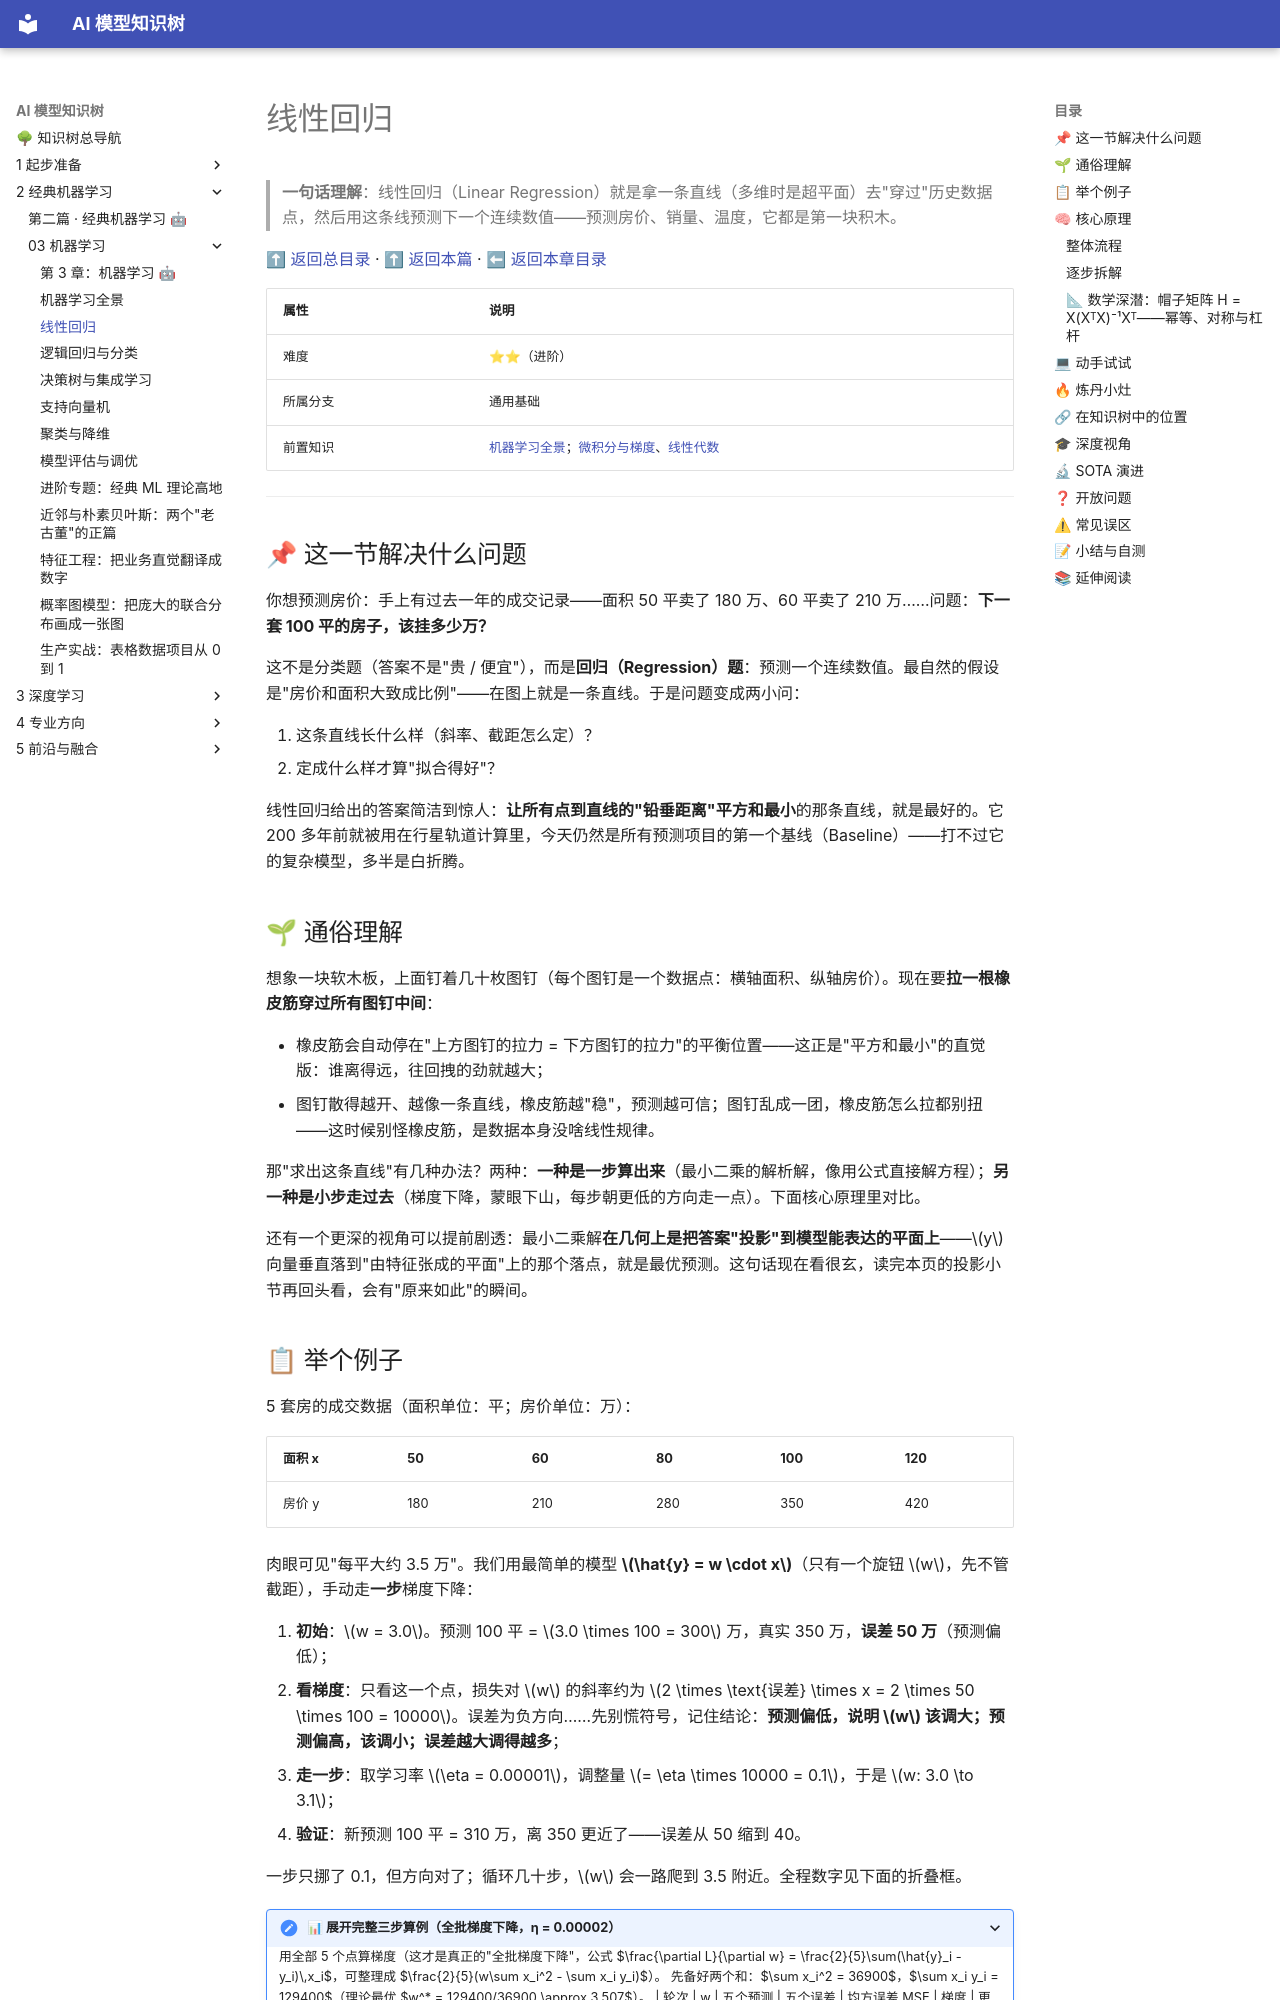

repository: lizhengzhong20-sketch/model_learning · page: 2-经典机器学习/03-机器学习/02-线性回归/index.html · generator: mkdocs

# 线性回归

> **一句话理解**：线性回归（Linear Regression）就是拿一条直线（多维时是超平面）去"穿过"历史数据点，然后用这条线预测下一个连续数值——预测房价、销量、温度，它都是第一块积木。

[⬆ 返回总目录](../../../README.md) · [⬆ 返回本篇](../README.md) · [⬅ 返回本章目录](./README.md)

| 属性 | 说明 |
|------|------|
| 难度 | ⭐⭐（进阶） |
| 所属分支 | 通用基础 |
| 前置知识 | [机器学习全景](./01-机器学习全景.md)；[微积分与梯度](../../1-起步准备/02-数学基础/03-微积分与梯度.md)、[线性代数](../../1-起步准备/02-数学基础/02-线性代数.md) |

---

## 📌 这一节解决什么问题

你想预测房价：手上有过去一年的成交记录——面积 50 平卖了 180 万、60 平卖了 210 万……问题：**下一套 100 平的房子，该挂多少万？**

这不是分类题（答案不是"贵 / 便宜"），而是**回归（Regression）题**：预测一个连续数值。最自然的假设是"房价和面积大致成比例"——在图上就是一条直线。于是问题变成两小问：

1. 这条直线长什么样（斜率、截距怎么定）？
2. 定成什么样才算"拟合得好"？

线性回归给出的答案简洁到惊人：**让所有点到直线的"铅垂距离"平方和最小**的那条直线，就是最好的。它 200 多年前就被用在行星轨道计算里，今天仍然是所有预测项目的第一个基线（Baseline）——打不过它的复杂模型，多半是白折腾。

## 🌱 通俗理解

想象一块软木板，上面钉着几十枚图钉（每个图钉是一个数据点：横轴面积、纵轴房价）。现在要**拉一根橡皮筋穿过所有图钉中间**：

- 橡皮筋会自动停在"上方图钉的拉力 = 下方图钉的拉力"的平衡位置——这正是"平方和最小"的直觉版：谁离得远，往回拽的劲就越大；
- 图钉散得越开、越像一条直线，橡皮筋越"稳"，预测越可信；图钉乱成一团，橡皮筋怎么拉都别扭——这时候别怪橡皮筋，是数据本身没啥线性规律。

那"求出这条直线"有几种办法？两种：**一种是一步算出来**（最小二乘的解析解，像用公式直接解方程）；**另一种是小步走过去**（梯度下降，蒙眼下山，每步朝更低的方向走一点）。下面核心原理里对比。

还有一个更深的视角可以提前剧透：最小二乘解**在几何上是把答案"投影"到模型能表达的平面上**——$y$ 向量垂直落到"由特征张成的平面"上的那个落点，就是最优预测。这句话现在看很玄，读完本页的投影小节再回头看，会有"原来如此"的瞬间。

## 📋 举个例子

5 套房的成交数据（面积单位：平；房价单位：万）：

| 面积 x | 50 | 60 | 80 | 100 | 120 |
|---|---|---|---|---|---|
| 房价 y | 180 | 210 | 280 | 350 | 420 |

肉眼可见"每平大约 3.5 万"。我们用最简单的模型 **$\hat{y} = w \cdot x$**（只有一个旋钮 $w$，先不管截距），手动走**一步**梯度下降：

1. **初始**：$w = 3.0$。预测 100 平 = $3.0 \times 100 = 300$ 万，真实 350 万，**误差 50 万**（预测偏低）；
2. **看梯度**：只看这一个点，损失对 $w$ 的斜率约为 $2 \times \text{误差} \times x = 2 \times 50 \times 100 = 10000$。误差为负方向……先别慌符号，记住结论：**预测偏低，说明 $w$ 该调大；预测偏高，该调小；误差越大调得越多**；
3. **走一步**：取学习率 $\eta = 0.00001$，调整量 $= \eta \times 10000 = 0.1$，于是 $w: 3.0 \to 3.1$；
4. **验证**：新预测 100 平 = 310 万，离 350 更近了——误差从 50 缩到 40。

一步只挪了 0.1，但方向对了；循环几十步，$w$ 会一路爬到 3.5 附近。全程数字见下面的折叠框。

<details>
<summary>📊 展开完整三步算例（全批梯度下降，η = 0.00002）</summary>

用全部 5 个点算梯度（这才是真正的"全批梯度下降"，公式 $\frac{\partial L}{\partial w} = \frac{2}{5}\sum(\hat{y}_i - y_i)\,x_i$，可整理成 $\frac{2}{5}(w\sum x_i^2 - \sum x_i y_i)$）。

先备好两个和：$\sum x_i^2 = 36900$，$\sum x_i y_i = 129400$（理论最优 $w^* = 129400/36900 \approx 3.507$）。

| 轮次 | w | 五个预测 | 五个误差 | 均方误差 MSE | 梯度 | 更新后 w |
|---|---|---|---|---|---|---|
| 1 | 3.00 | 150/180/240/300/360 | −30/−30/−40/−50/−60 | 1900 | −7480 | 3.15 |
| 2 | 3.15 | 157/189/252/315/378 | −23/−21/−28/−35/−42 | 946 | −5272 | 3.25 |
| 3 | 3.25 | 163/195/260/325/390 | −17/−15/−20/−25/−30 | 472 | −3716 | 3.33 |

看两件事：**MSE 一路下跌**（1900 → 946 → 472，理论最低约 4.7）；**步子自动变小**（梯度从 −7480 缩到 −3716）——离谷底越近，坡越缓，步子越小，这就是梯度下降"自带刹车"的特性。再迭代几十轮，$w$ 稳定在 3.51 附近。

</details>

**再算一个"失败情况"**：把 5 个点换成面积完全相同的 5 套房（x 全是 80 平，房价 250~400 万不等）。此时 $\sum x_i^2 = 5 \times 6400$、$\sum x_i y_i$ 仍可算，$w^*$ 也有值——但这条"线"只在一个点上有信息，**只要 x 变一点点（81 平），预测就纯靠外推**，方差巨大。这预告了后文"外推危险"与"共线性"两块内容：拟合好 ≠ 哪里都能信。

## 🧠 核心原理

### 整体流程

```mermaid
graph TD
    A["散点数据<br/>面积 → 房价"] --> B{"怎么求这条线？"}
    B -->|"特征少：一步到位"| C["最小二乘法<br/>解析解公式"]
    B -->|"特征多 / 要在线学习"| D["梯度下降<br/>迭代小步下山"]
    C --> E["同一条最优直线<br/>（在 MSE 意义下）"]
    D --> E
    E --> F["用它预测新样本"]
```
